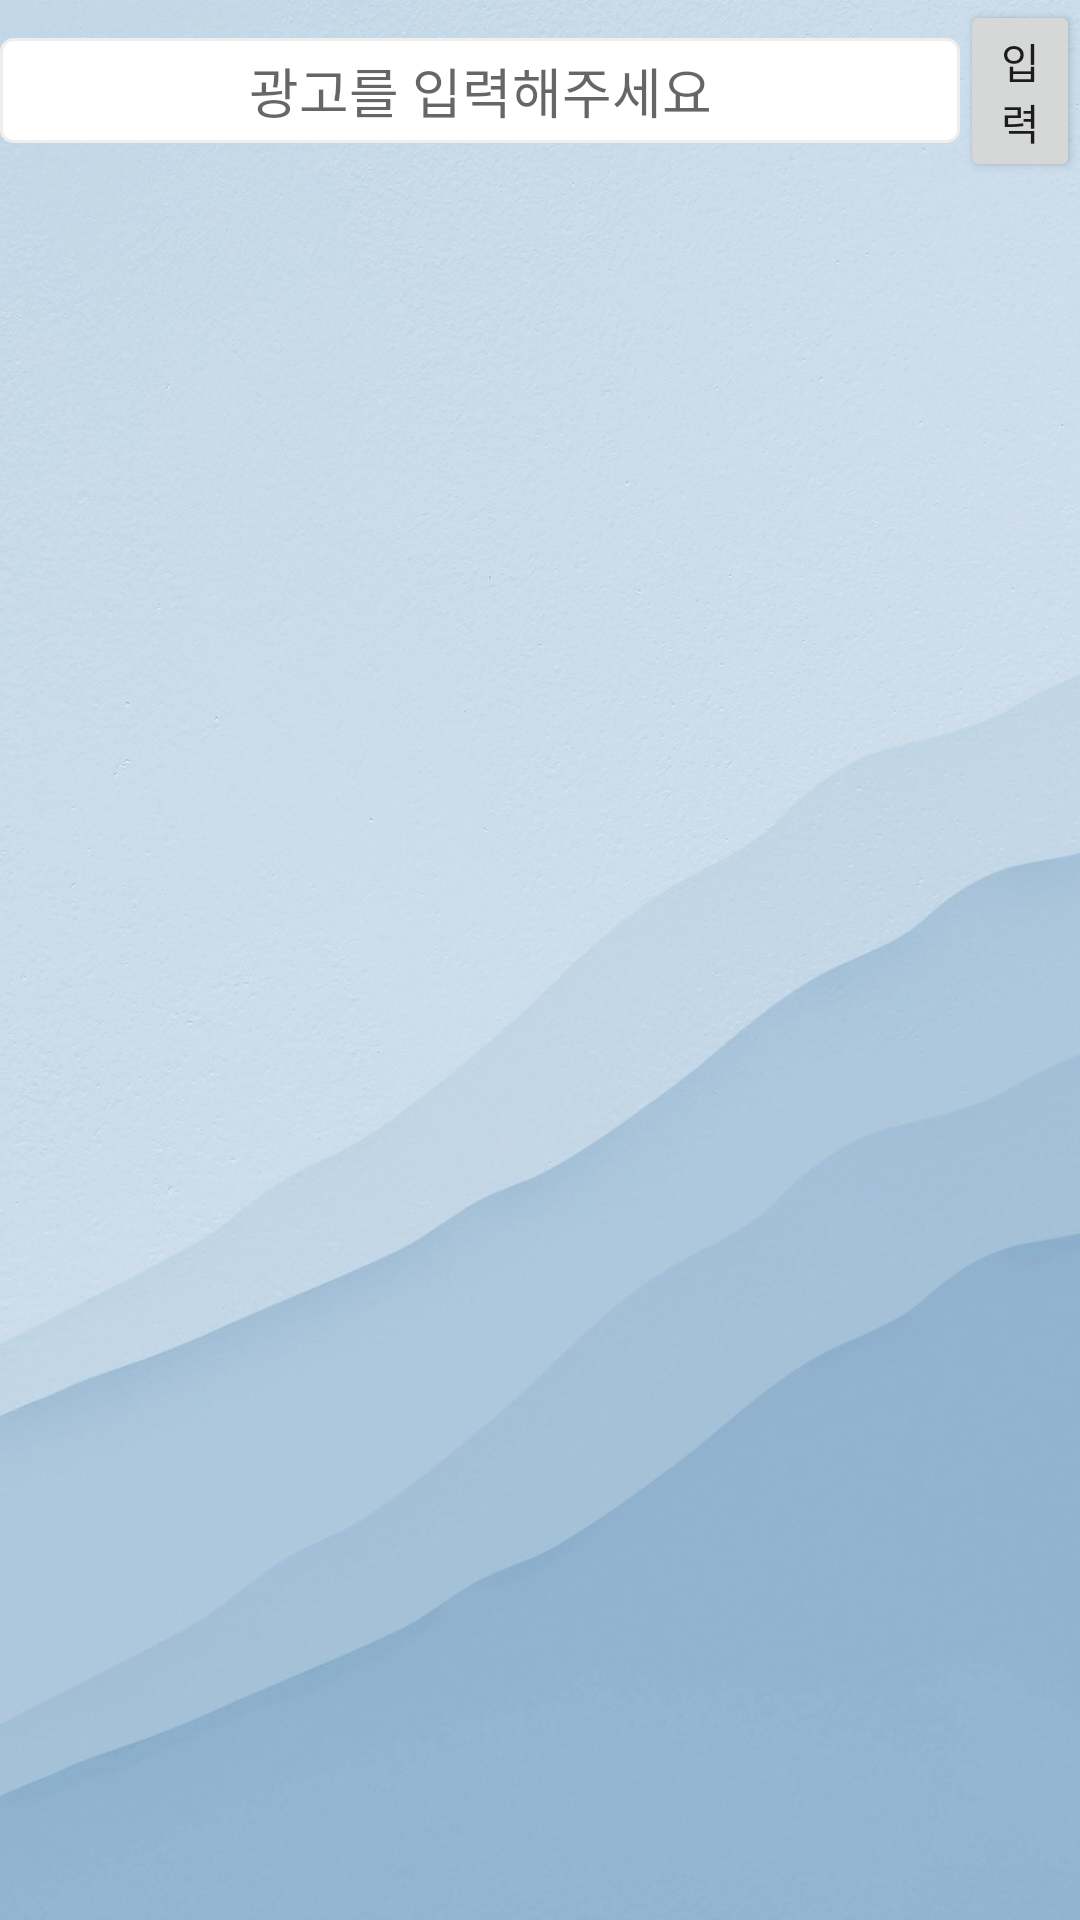

Reconstruct the res/layout file that produces this screen, plus the resources it refers to.
<!-- AndroidManifest.xml: application theme Theme.ServerTestApp -->
<!-- res/layout/minsert_ad.xml -->
<?xml version="1.0" encoding="utf-8"?>
<androidx.constraintlayout.widget.ConstraintLayout
    xmlns:android="http://schemas.android.com/apk/res/android"
    xmlns:tools="http://schemas.android.com/tools"
    android:layout_width="match_parent"
    android:layout_height="match_parent"
    android:orientation="vertical">


    <ImageView
        android:id="@+id/imageView"
        android:layout_width="match_parent"
        android:layout_height="match_parent"
        android:scaleType="centerCrop"
        android:src="@drawable/rm283" />

    <LinearLayout
        android:layout_width="match_parent"
        android:layout_height="wrap_content"
        android:orientation="horizontal"
        tools:ignore="MissingConstraints">

        <EditText
            android:id="@+id/InsertText"
            android:layout_width="320dp"
            android:layout_height="35dp"
            android:layout_gravity="center"
            android:ems="10"
            android:background="@drawable/custom_edit"
            android:hint="광고를 입력해주세요"
            android:gravity="center"></EditText>
        <Button
            android:id="@+id/InsertBtn"
            android:layout_width="wrap_content"
            android:layout_height="wrap_content"
            android:text="입력"></Button>
    </LinearLayout>

</androidx.constraintlayout.widget.ConstraintLayout>
<!-- resources referenced by this layout -->
<resources>
  <!-- drawable custom_edit (drawable) -->
  <?xml version="1.0" encoding="utf-8"?>
  <selector xmlns:android="http://schemas.android.com/apk/res/android">
      <item android:state_focused="true">
          <shape xmlns:android="http://schemas.android.com/apk/res/android"
              android:shape="rectangle">
              <stroke
                  android:width="1dp"
                  android:color="#5555FF"></stroke>
              <corners android:radius="4dp"></corners>
              <solid android:color="#FFFFFF"></solid>
          </shape>
      </item>
  
      <item android:state_focused="false">
          <shape xmlns:android="http://schemas.android.com/apk/res/android" android:shape="rectangle">
              <stroke
                  android:width="1dp"
                  android:color="#EEEEEE" />
              <corners android:radius="4dp"/>
              <solid android:color="#FFFFFF" />
          </shape>
      </item>
  </selector>
  <!-- drawable rm283: jpg bitmap (drawable, 140685 bytes) -->
  <style name="Theme.ServerTestApp" parent="Theme.AppCompat.Light.NoActionBar">
          
          <item name="colorPrimary">@color/purple_500</item>
          <item name="colorPrimaryVariant">@color/purple_700</item>
          <item name="colorOnPrimary">@color/white</item>
          
          <item name="colorSecondary">@color/teal_200</item>
          <item name="colorSecondaryVariant">@color/teal_700</item>
          <item name="colorOnSecondary">@color/black</item>
          
          <item name="android:statusBarColor" tools:targetApi="l">?attr/colorPrimaryVariant</item>
          
      </style>
  <!-- not gathered from this repository: default colours our renderer supplied (Android Studio template values) -->
  <color name="purple_500">#FF6200EE</color>
  <color name="purple_700">#FF3700B3</color>
  <color name="teal_200">#FF03DAC5</color>
  <color name="teal_700">#FF018786</color>
  <color name="black">#FF000000</color>
  <color name="white">#FFFFFFFF</color>
</resources>
